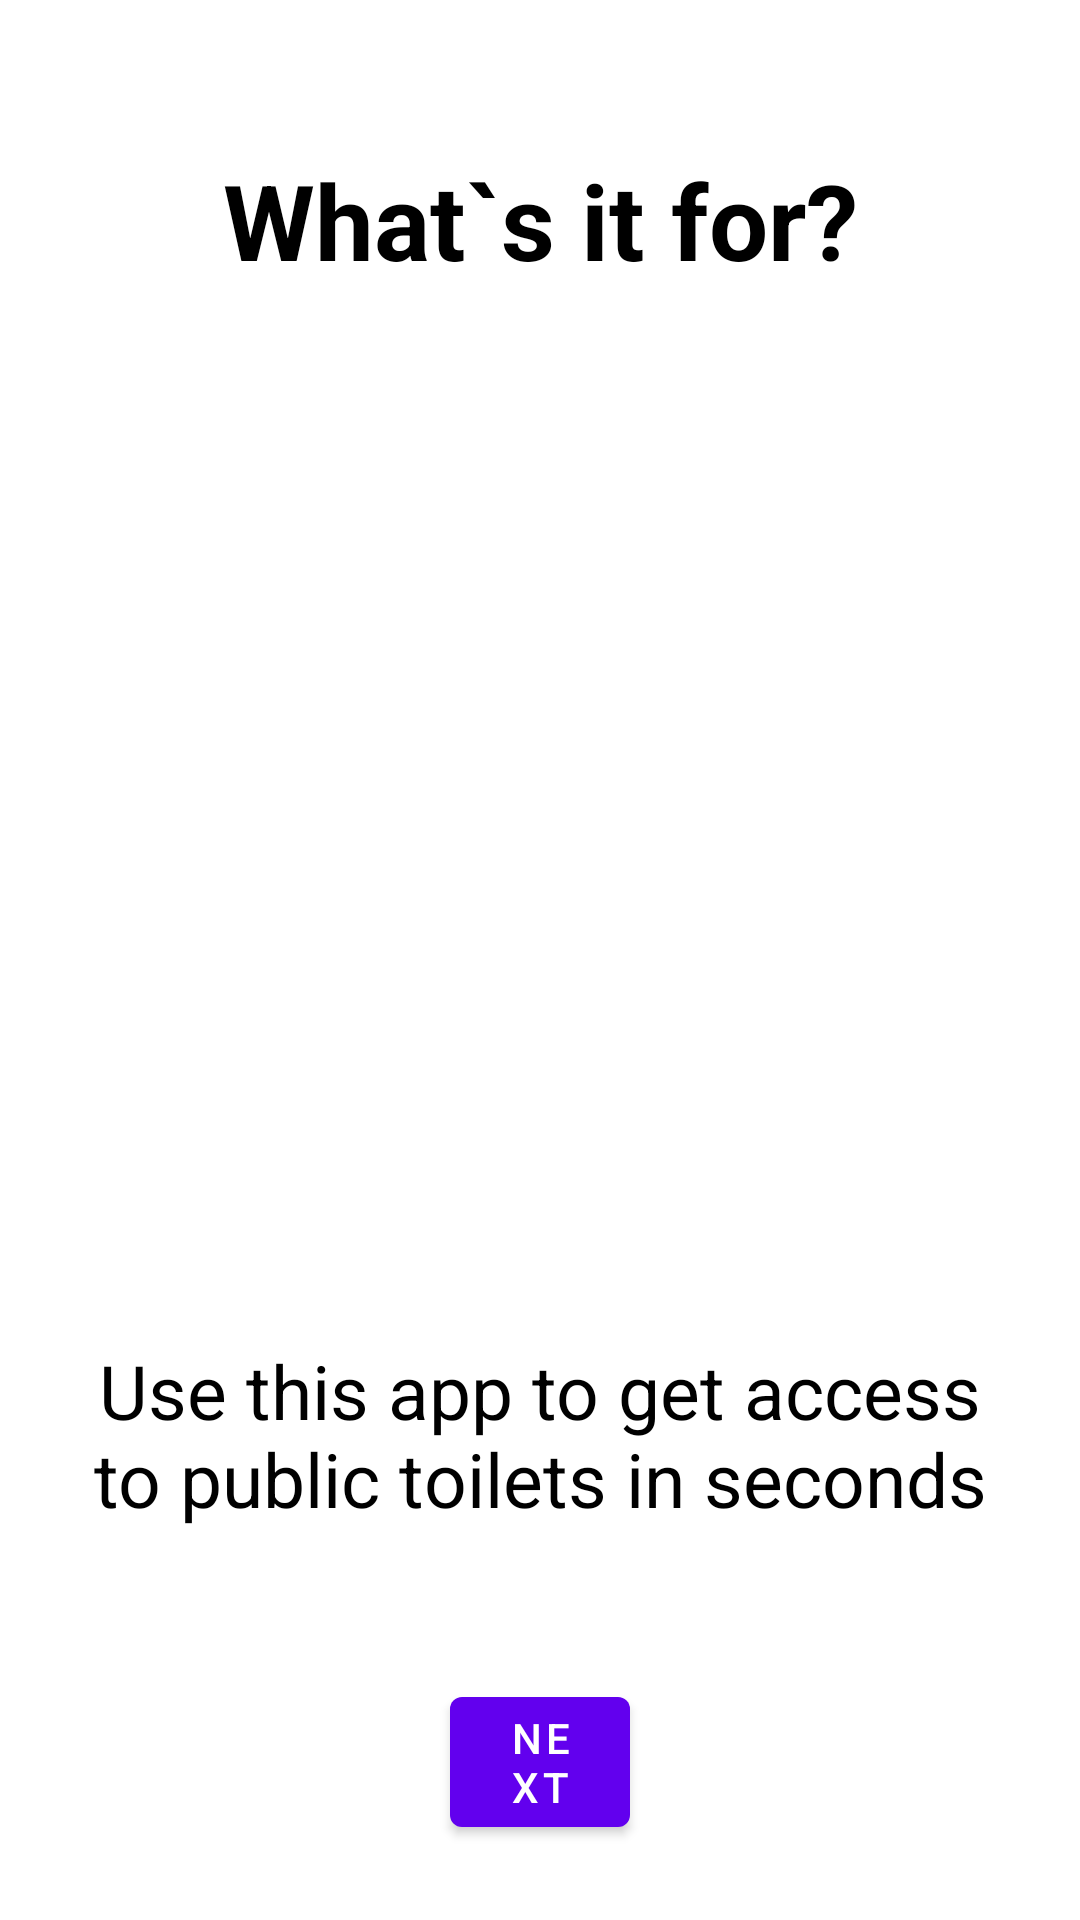

Android layout source for this screen:
<!-- AndroidManifest.xml: application theme Theme.MToilet -->
<!-- res/layout/activity_tutorial1.xml -->
<?xml version="1.0" encoding="utf-8"?>
<RelativeLayout xmlns:android="http://schemas.android.com/apk/res/android"
    xmlns:app="http://schemas.android.com/apk/res-auto"
    xmlns:tools="http://schemas.android.com/tools"
    android:layout_width="match_parent"
    android:layout_height="match_parent"
    tools:context=".Tutorial1">

    <TextView
        android:layout_width="match_parent"
        android:layout_height="wrap_content"
        android:id="@+id/headerTutorial1"
        android:text="What`s it for?"
        android:textColor="@color/black"
        android:textSize="35dp"
        android:textStyle="bold"
        android:layout_margin="50dp"
        android:gravity="center"/>

    <TextView
        android:layout_width="match_parent"
        android:layout_height="wrap_content"
        android:id="@+id/descriptionTutorial1"
        android:text="Use this app to get access to public toilets in seconds"
        android:textColor="@color/black"
        android:textSize="25dp"
        android:gravity="center"
        android:layout_marginLeft="30dp"
        android:layout_marginRight="30dp"
        android:layout_marginTop="300dp"
        android:layout_below="@id/headerTutorial1"/>

    <com.google.android.material.button.MaterialButton
        android:layout_width="match_parent"
        android:layout_height="wrap_content"
        android:id="@+id/nextTutorial1"
        android:text="Next"
        android:layout_below="@id/descriptionTutorial1"
        android:layout_marginTop="50dp"
        android:layout_centerHorizontal="true"
        android:layout_marginLeft="300dp"/>

</RelativeLayout>
<!-- resources referenced by this layout -->
<resources>
  <style name="Theme.MToilet" parent="Theme.MaterialComponents.DayNight.DarkActionBar">
          
          <item name="colorPrimary">@color/purple_500</item>
          <item name="colorPrimaryVariant">@color/purple_700</item>
          <item name="colorOnPrimary">@color/white</item>
          
          <item name="colorSecondary">@color/teal_200</item>
          <item name="colorSecondaryVariant">@color/teal_700</item>
          <item name="colorOnSecondary">@color/black</item>
          
          <item name="android:statusBarColor">?attr/colorPrimaryVariant</item>
          
      </style>
  <!-- not gathered from this repository: default colours our renderer supplied (Android Studio template values) -->
  <color name="purple_500">#FF6200EE</color>
  <color name="purple_700">#FF3700B3</color>
  <color name="teal_200">#FF03DAC5</color>
  <color name="teal_700">#FF018786</color>
  <color name="black">#FF000000</color>
  <color name="white">#FFFFFFFF</color>
</resources>
